Run: headless pygame with SDL's dummy video driver; simulated clock (each Clock.tick advances the game by its frame time, no real sleeping); random seed 0; keys injected as events and as key.get_pressed() state; no mouse input.
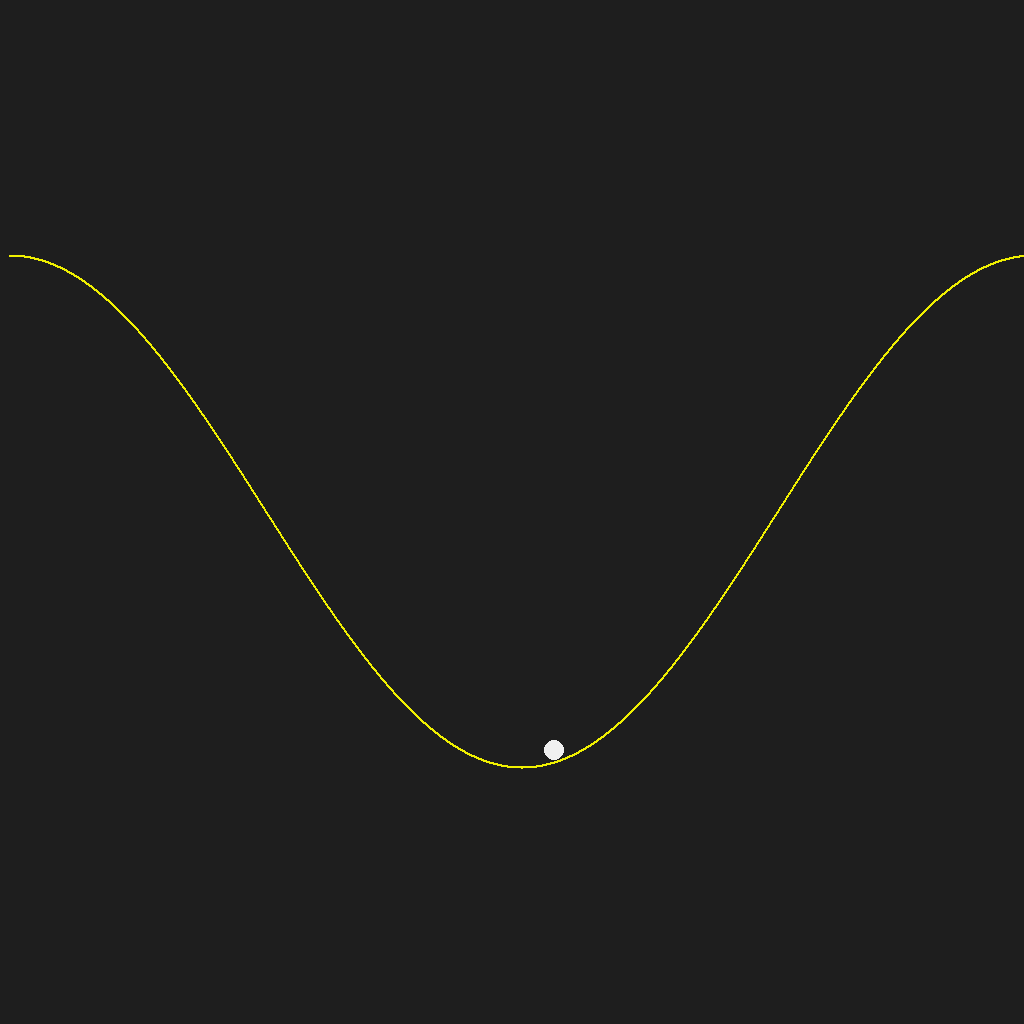
Frame 1 of 4 · flips 1–60 · no input
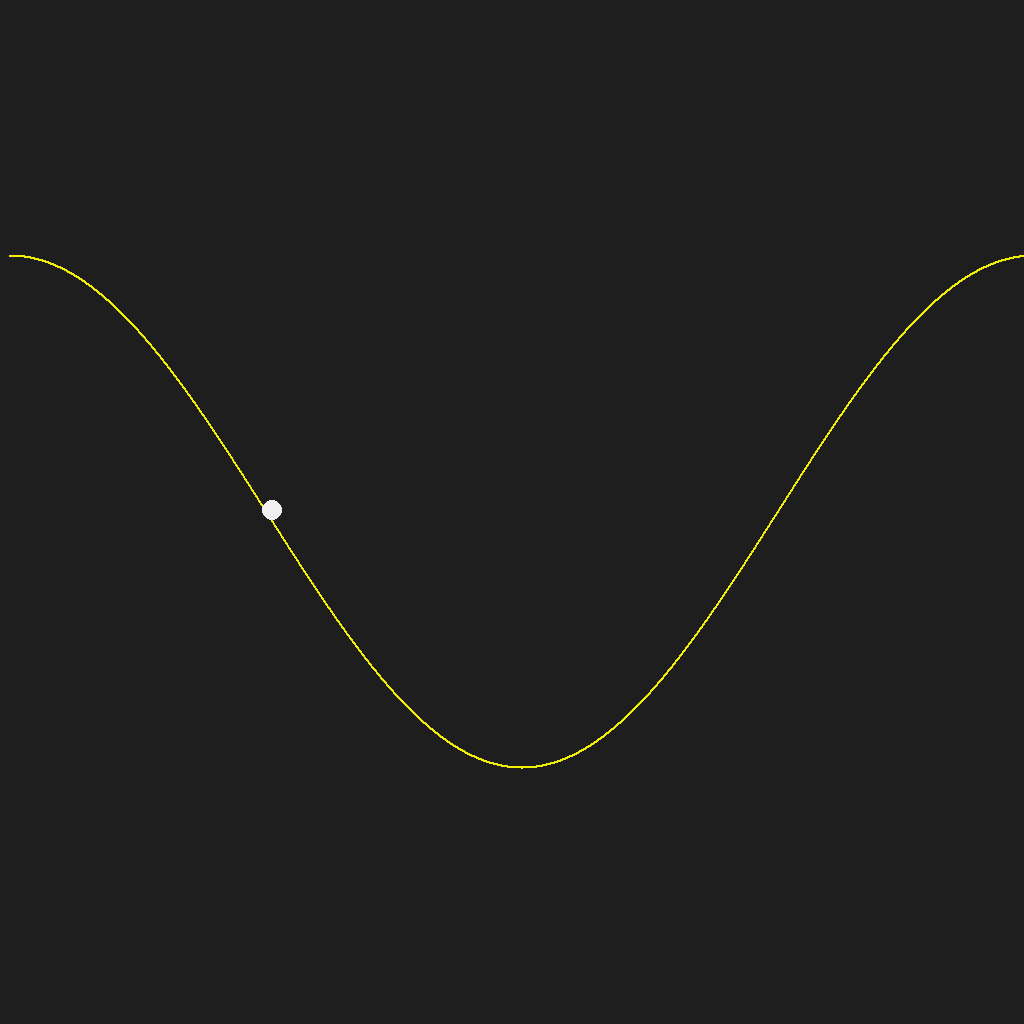
Frame 2 of 4 · flips 61–180 · tapped SPACE, RETURN · held RIGHT (→), D
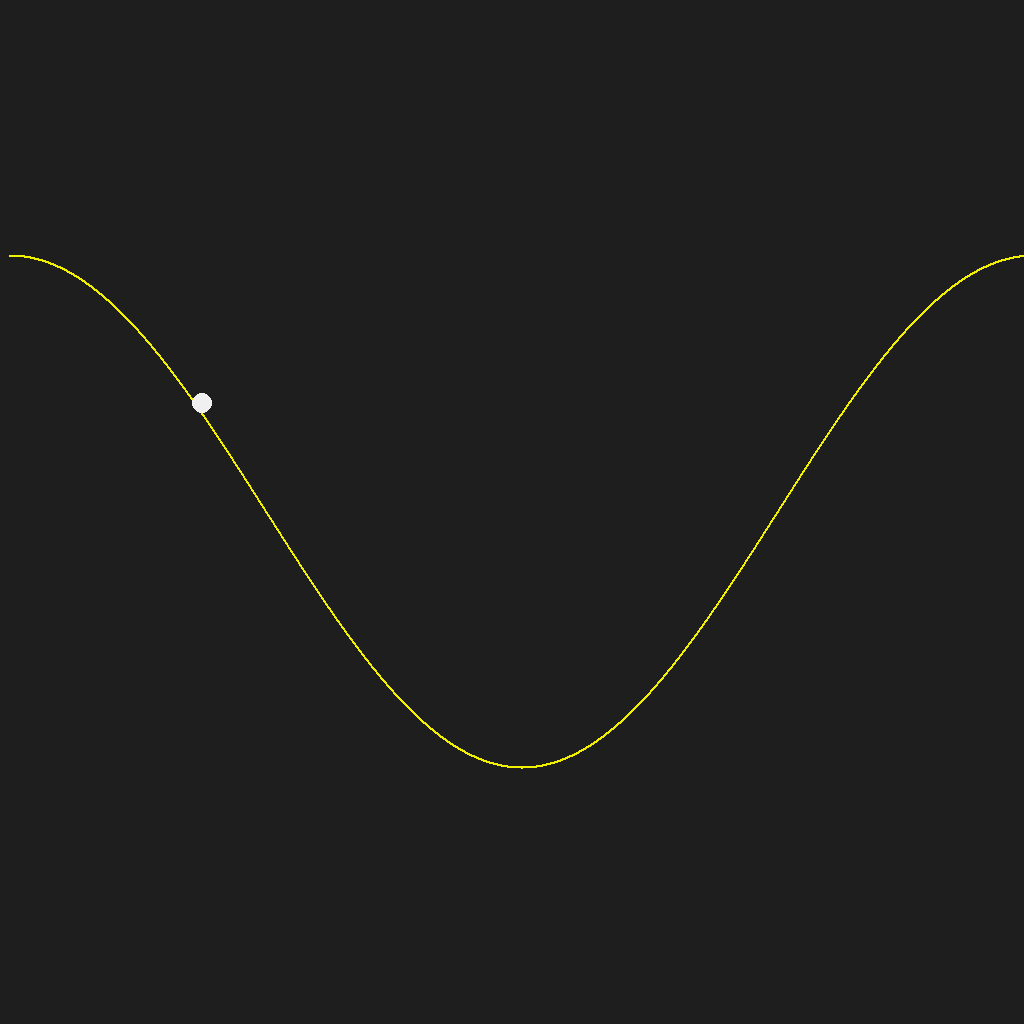
Frame 3 of 4 · flips 181–300 · held DOWN (↓), S
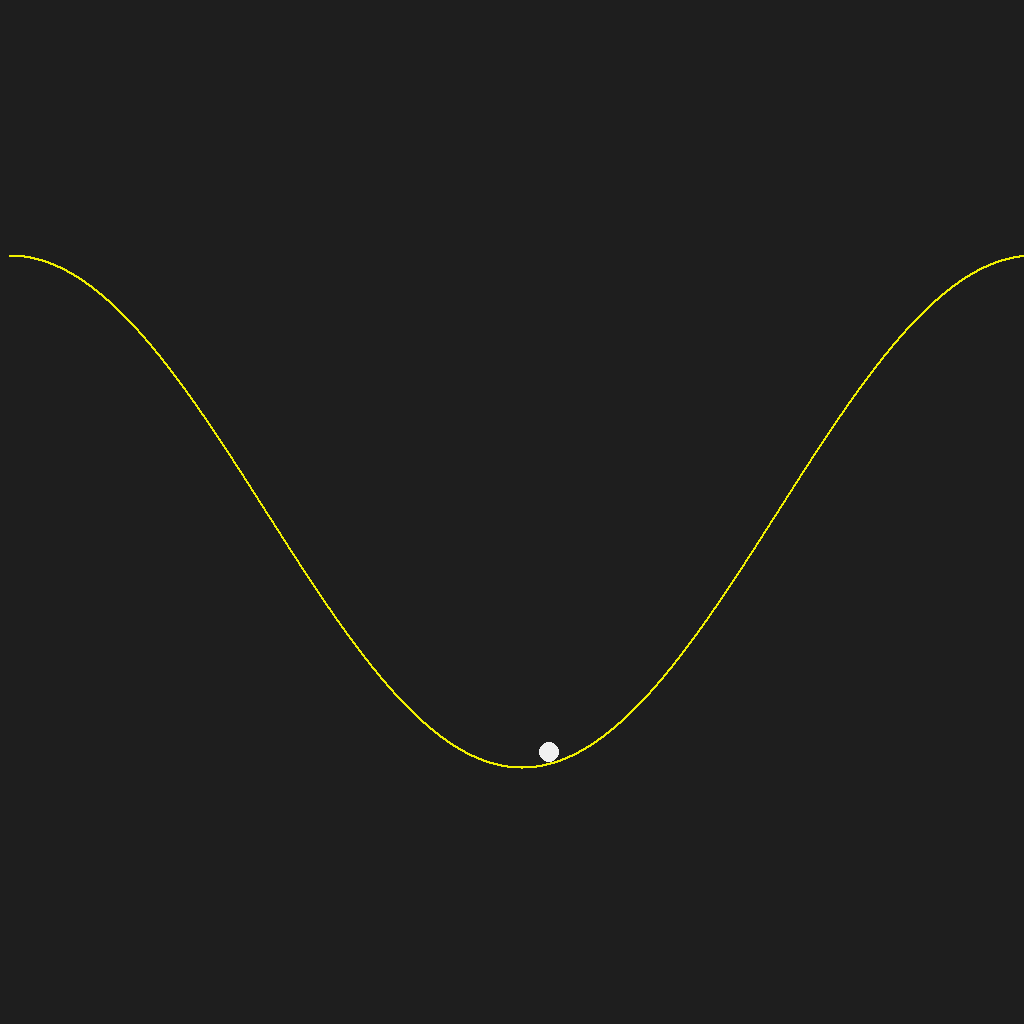
Frame 4 of 4 · flips 301–420 · held LEFT (←), A, UP (↑), W

The pygame program that drew these frames:

#!/usr/bin/env python3
"""
This is a manual mountain car(t) with physics, exit by pressing ESC
Created 2026 by Daniel Goehring
Comes with a precoded policy, no learning algorithm implemented yet
Todo: Non-deterministic physics, e.g., gaussian, multi agents
"""
import math
import sys
import pygame

# Configuration
WINDOW_WIDTH = 1024
WINDOW_HEIGHT = 1024
WINDOW_SIZE = (WINDOW_WIDTH, WINDOW_HEIGHT)
BG_COLOR = (30, 30, 30)# maximum width/height to scale the image to
MAX_ABS_ACCELERATION = 0.75
MOUNTAIN_HEIGHT = 256
HORIZONTAL_SCALE_FACTOR = 2*math.pi/WINDOW_WIDTH
MAX_STEPS_PER_EPISODE = 1000
MAX_EPISODES = 2000
MAX_FPS = False
RENDER = True
VERBOSE = True

def mountain_height_and_derivative(x):
    return MOUNTAIN_HEIGHT * math.cos(HORIZONTAL_SCALE_FACTOR*x), -MOUNTAIN_HEIGHT * math.sin(HORIZONTAL_SCALE_FACTOR*x)

def update_state(p, v, action, steps):
    #this calculates the height and ascent on the mountain
    trunc_or_term = 0
    y, d = mountain_height_and_derivative(p)

    # action leads to increased / decreased velocity
    v = v + action * MAX_ABS_ACCELERATION

    #velocity update by gravitational force
    v = v - math.sin(math.atan(d))

    #velocity update with viscous friction force
    v = v*0.995

    #position update
    p = p + v/5

    if p > WINDOW_WIDTH:
        reward = 100
        if VERBOSE:
            print("SUCCESS, required steps: ", steps, " resetting 01")

        p = math.pi / HORIZONTAL_SCALE_FACTOR  #start at center
        v = 0 #positive reward
        steps = 0
        trunc_or_term = 1


    elif p <= 0:
        reward = -1 #-100
        #print("FELL OF LEFT CLIFF, required steps: ", steps, " resetting 02")
        p = 0#math.pi / HORIZONTAL_SCALE_FACTOR
        v = 0 #negative reward
        #steps = 0
        trunc_or_term = 0#1

    else:
        if steps > MAX_STEPS_PER_EPISODE:
            if VERBOSE:
                print("TOO MANY STEPS, ", steps, "  resetting 03")
            p = math.pi / HORIZONTAL_SCALE_FACTOR
            v = 0
            steps = 0
            trunc_or_term = 2
        reward = -1



    # needs to add value
    return p, v, steps, reward, trunc_or_term

def agent_request(p,v,steps):

    action = 0  #the agent does nothing yet, neither does it learn anything
    #-1 left
    # 1 right

    ##BASELINE policy:
    if v >= -1:
            action = 1
    else:
            action = -1

    ##
    #here comes the state transition model, simple physics
    p, v, steps, reward, trunc_or_term = update_state(p, v, action,steps)

    return p, v, steps, trunc_or_term

def main():
    pygame.init()
    screen = pygame.display.set_mode(WINDOW_SIZE)
    pygame.display.set_caption("Daniel's Mountain Car(t)")
    clock = pygame.time.Clock()

    running = True

    #start position
    p = math.pi / HORIZONTAL_SCALE_FACTOR #start at the valley

    #start velocity
    v = 0

    episodes = 0
    steps = 0
    while running:
        #SWITCH THIS ONE OFF FOR FAST SIMULATION or ON for real physics
        if not MAX_FPS:
            clock.tick(50)  # fps
        steps = steps + 1

        if VERBOSE:
            if steps % 100 == 0:
                print ("Episode: ", episodes, " Step: ", steps)

        #for manual intervention
        for event in pygame.event.get():
            if event.type == pygame.QUIT:
                running = False
            elif event.type == pygame.KEYDOWN and event.key == pygame.K_ESCAPE:
                running = False
            elif event.type == pygame.KEYDOWN and event.key == pygame.K_LEFT:
                v = v - MAX_ABS_ACCELERATION * 10
                print("Pressed Left")
            elif event.type == pygame.KEYDOWN and event.key == pygame.K_RIGHT:
                v = v + MAX_ABS_ACCELERATION * 10
                print("Pressed Right")
        p, v, steps, trunc_or_term = agent_request(p, v, steps)

        if trunc_or_term !=0:
            episodes += 1
            if VERBOSE:
                print("Episode: ", episodes, " FINISHED ")

        if episodes >= MAX_EPISODES:
            running = False

        #draw mountain and car
        if RENDER:
            screen.fill(BG_COLOR)
            #draw at first the mountain
            for x in range(1024):
                height, derivative = mountain_height_and_derivative(x)
                pygame.draw.circle(screen, (240, 240, 0), (x + 10, WINDOW_SIZE[1]/2 - height), 1)

            #now draw the car
            height, derivative = mountain_height_and_derivative(p)
            pygame.draw.circle(screen, (240, 240, 240), (p + 10, WINDOW_SIZE[1]/2 - height-12), 10)

            pygame.display.flip()

    pygame.quit()
    sys.exit()

if __name__ == "__main__":
    main()
